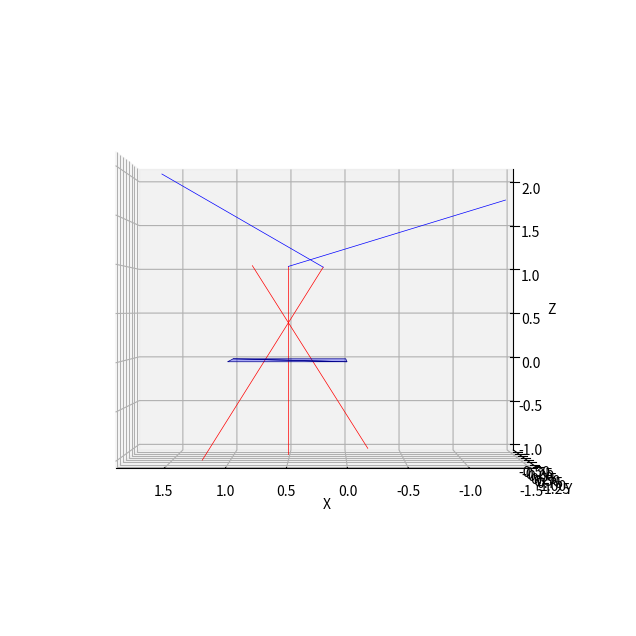

Write Python code to recreate this figure.
# Importing necessary libraries
import numpy as np
import matplotlib.pyplot as plt
from mpl_toolkits.mplot3d.art3d import Poly3DCollection

# Define the vertices and faces of a simple flat mesh with 2 triangles
vertices = np.array([
    [0, 0, 0],
    [1, 0, 0],
    [0, 1, 0],
    [1, 1, 0]
])

faces = np.array([
    [0, 1, 2],
    [1, 3, 2]
])

# Define the ray origins and directions
ray_origins = np.array([
    [0.5, 0.5, 1],
    [0.2, 0.2, 1],
    [0.8, 0.8, 1]
])

ray_directions = np.array([
    [0, 0, -1],
    [0.5, 0.5, -1],
    [-0.5, -0.5, -1]
])

# Function to calculate reflection
def calculate_reflection(direction, normals):
    theta = np.arccos(np.sqrt(np.random.rand(len(normals))))
    phi = 2 * np.pi * np.random.rand(len(normals))
    
    reflectionsT = np.array([
        np.sin(theta) * np.cos(phi),
        np.sin(theta) * np.sin(phi),
        np.cos(theta)
    ])
    
    reflections = np.transpose(reflectionsT)
    return reflections

# Function to plot mesh and rays
def plot_mesh_and_rays(vertices, faces, ray_origins, ray_directions, reflections):
    fig = plt.figure(figsize=(10, 8))
    ax = fig.add_subplot(111, projection='3d')
    
    # Plot mesh
    mesh_collection = Poly3DCollection(vertices[faces], alpha=0.3, facecolor='blue', linewidths=0.5, edgecolors='darkblue')
    ax.add_collection3d(mesh_collection)
    
    # Plot rays
    for origin, direction in zip(ray_origins, ray_directions):
        ray_end = origin + direction * 2  # Extend the ray for visualization
        ax.plot([origin[0], ray_end[0]], [origin[1], ray_end[1]], [origin[2], ray_end[2]], 'r-', linewidth=0.5)
    
    # Plot reflections
    for origin, reflection in zip(ray_origins, reflections):
        reflection_end = origin + reflection * 2  # Extend the reflection for visualization
        ax.plot([origin[0], reflection_end[0]], [origin[1], reflection_end[1]], [origin[2], reflection_end[2]], 'b-', linewidth=0.5)
    
    ax.set_xlabel('X')
    ax.set_ylabel('Y')
    ax.set_zlabel('Z')
    ax.view_init(azim=90, elev=0)
    plt.show()

# Calculate reflections
normals = np.array([[0, 0, 1], [0, 0, 1]])  # Assuming both triangles are flat and facing up
reflections = calculate_reflection(ray_directions, normals)

# Plot mesh and rays
plot_mesh_and_rays(vertices, faces, ray_origins, ray_directions, reflections)

